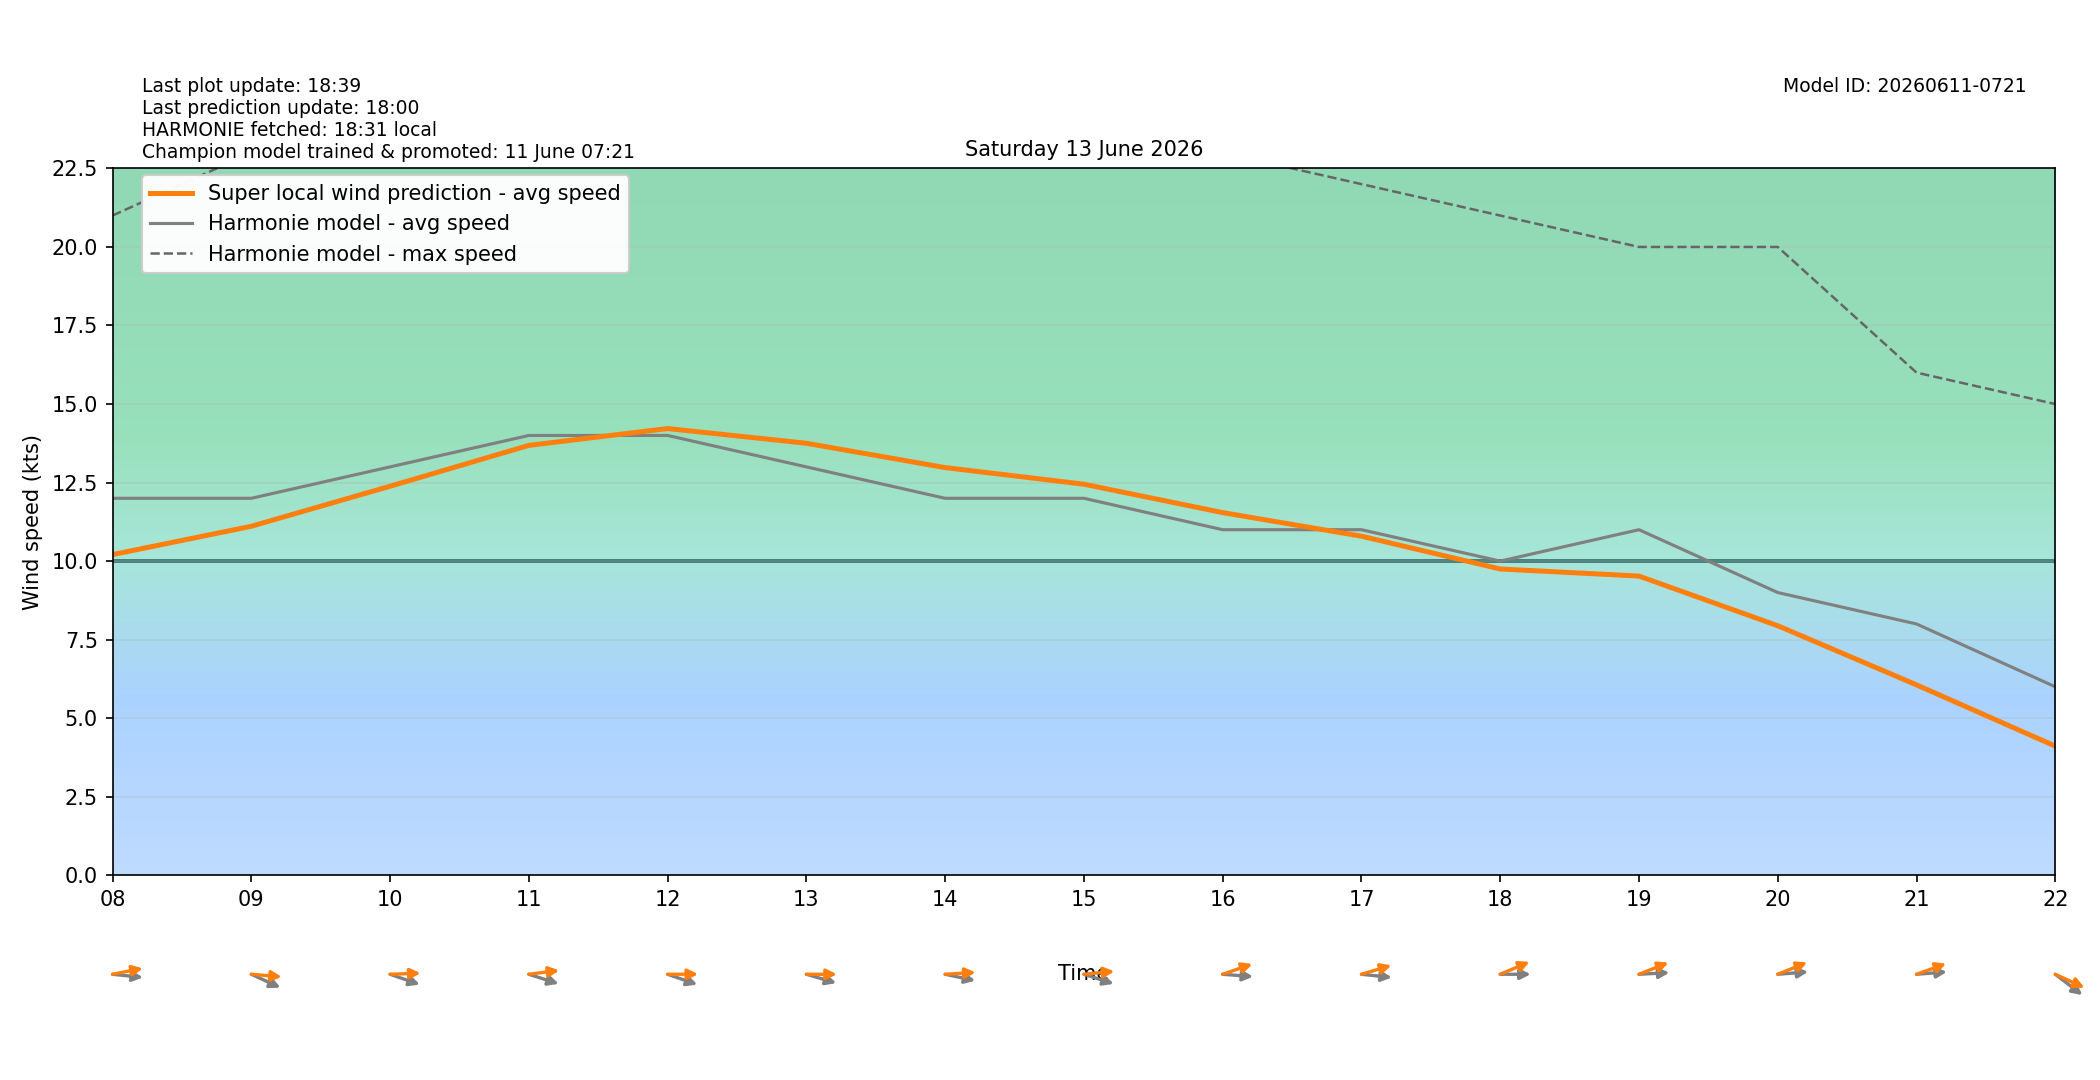

The file beside this chart, header and first rows:
target_time_utc, target_time_local, hour_utc, hour_local, forecast_wind_speed, forecast_wind_min, forecast_wind_max, lstm_pred_wind_speed, delta_speed_lstm_minus_forecast, forecast_wind_dir_deg, lstm_pred_wind_dir_deg, delta_dir_lstm_minus_forecast
2026-06-12T22:00:00Z, 2026-06-13T00:00:00+0200, 22, 00, 13.0, 13.0, 23.0, 10.31, -2.691, 236.0, 237.7, 1.718
2026-06-12T23:00:00Z, 2026-06-13T01:00:00+0200, 23, 01, 12.0, 12.0, 23.0, 9.135, -2.865, 253.0, 249.3, -3.704
2026-06-13T00:00:00Z, 2026-06-13T02:00:00+0200, 00, 02, 10.0, 10.0, 22.0, 7.544, -2.456, 268.0, 264.5, -3.542
2026-06-13T01:00:00Z, 2026-06-13T03:00:00+0200, 01, 03, 9.0, 9.0, 18.0, 6.307, -2.693, 263.0, 260, -3.013
2026-06-13T02:00:00Z, 2026-06-13T04:00:00+0200, 02, 04, 9.0, 9.0, 18.0, 6.179, -2.821, 274.0, 267.4, -6.645
2026-06-13T03:00:00Z, 2026-06-13T05:00:00+0200, 03, 05, 9.0, 9.0, 16.0, 6.193, -2.807, 266.0, 256.6, -9.41
2026-06-13T04:00:00Z, 2026-06-13T06:00:00+0200, 04, 06, 9.0, 9.0, 16.0, 6.69, -2.31, 255.0, 243.7, -11.35
2026-06-13T05:00:00Z, 2026-06-13T07:00:00+0200, 05, 07, 11.0, 11.0, 20.0, 8.885, -2.115, 268.0, 257.5, -10.46
2026-06-13T06:00:00Z, 2026-06-13T08:00:00+0200, 06, 08, 12.0, 12.0, 21.0, 10.21, -1.792, 274.0, 262.5, -11.46
2026-06-13T07:00:00Z, 2026-06-13T09:00:00+0200, 07, 09, 12.0, 12.0, 23.0, 11.11, -0.8909, 287.0, 273.2, -13.79
2026-06-13T08:00:00Z, 2026-06-13T10:00:00+0200, 08, 10, 13.0, 13.0, 23.0, 12.38, -0.6164, 283.0, 268.7, -14.32
2026-06-13T09:00:00Z, 2026-06-13T11:00:00+0200, 09, 11, 14.0, 14.0, 24.0, 13.68, -0.3154, 282.0, 265.1, -16.91
2026-06-13T10:00:00Z, 2026-06-13T12:00:00+0200, 10, 12, 14.0, 14.0, 26.0, 14.22, 0.2197, 283.0, 269.9, -13.12
2026-06-13T11:00:00Z, 2026-06-13T13:00:00+0200, 11, 13, 13.0, 13.0, 26.0, 13.75, 0.7518, 281.0, 270, -11
2026-06-13T12:00:00Z, 2026-06-13T14:00:00+0200, 12, 14, 12.0, 12.0, 25.0, 12.98, 0.9768, 278.0, 267.6, -10.37
2026-06-13T13:00:00Z, 2026-06-13T15:00:00+0200, 13, 15, 12.0, 12.0, 24.0, 12.45, 0.4483, 282.0, 266.3, -15.75
2026-06-13T14:00:00Z, 2026-06-13T16:00:00+0200, 14, 16, 11.0, 11.0, 23.0, 11.54, 0.5441, 273.0, 257, -15.96
2026-06-13T15:00:00Z, 2026-06-13T17:00:00+0200, 15, 17, 11.0, 11.0, 22.0, 10.79, -0.206, 274.0, 258.8, -15.2
2026-06-13T16:00:00Z, 2026-06-13T18:00:00+0200, 16, 18, 10.0, 10.0, 21.0, 9.75, -0.2502, 270.0, 254.2, -15.77
2026-06-13T17:00:00Z, 2026-06-13T19:00:00+0200, 17, 19, 11.0, 11.0, 20.0, 9.524, -1.476, 268.0, 255.2, -12.81
2026-06-13T18:00:00Z, 2026-06-13T20:00:00+0200, 18, 20, 9.0, 9.0, 20.0, 7.944, -1.056, 267.0, 255, -12
2026-06-13T19:00:00Z, 2026-06-13T21:00:00+0200, 19, 21, 8.0, 8.0, 16.0, 6.061, -1.939, 267.0, 256.6, -10.42
2026-06-13T20:00:00Z, 2026-06-13T22:00:00+0200, 20, 22, 6.0, 6.0, 15.0, 4.112, -1.888, 297.0, 287, -10.02
2026-06-13T21:00:00Z, 2026-06-13T23:00:00+0200, 21, 23, 6.0, 6.0, 11.0, 3.22, -2.78, 281.0, 271, -9.974
